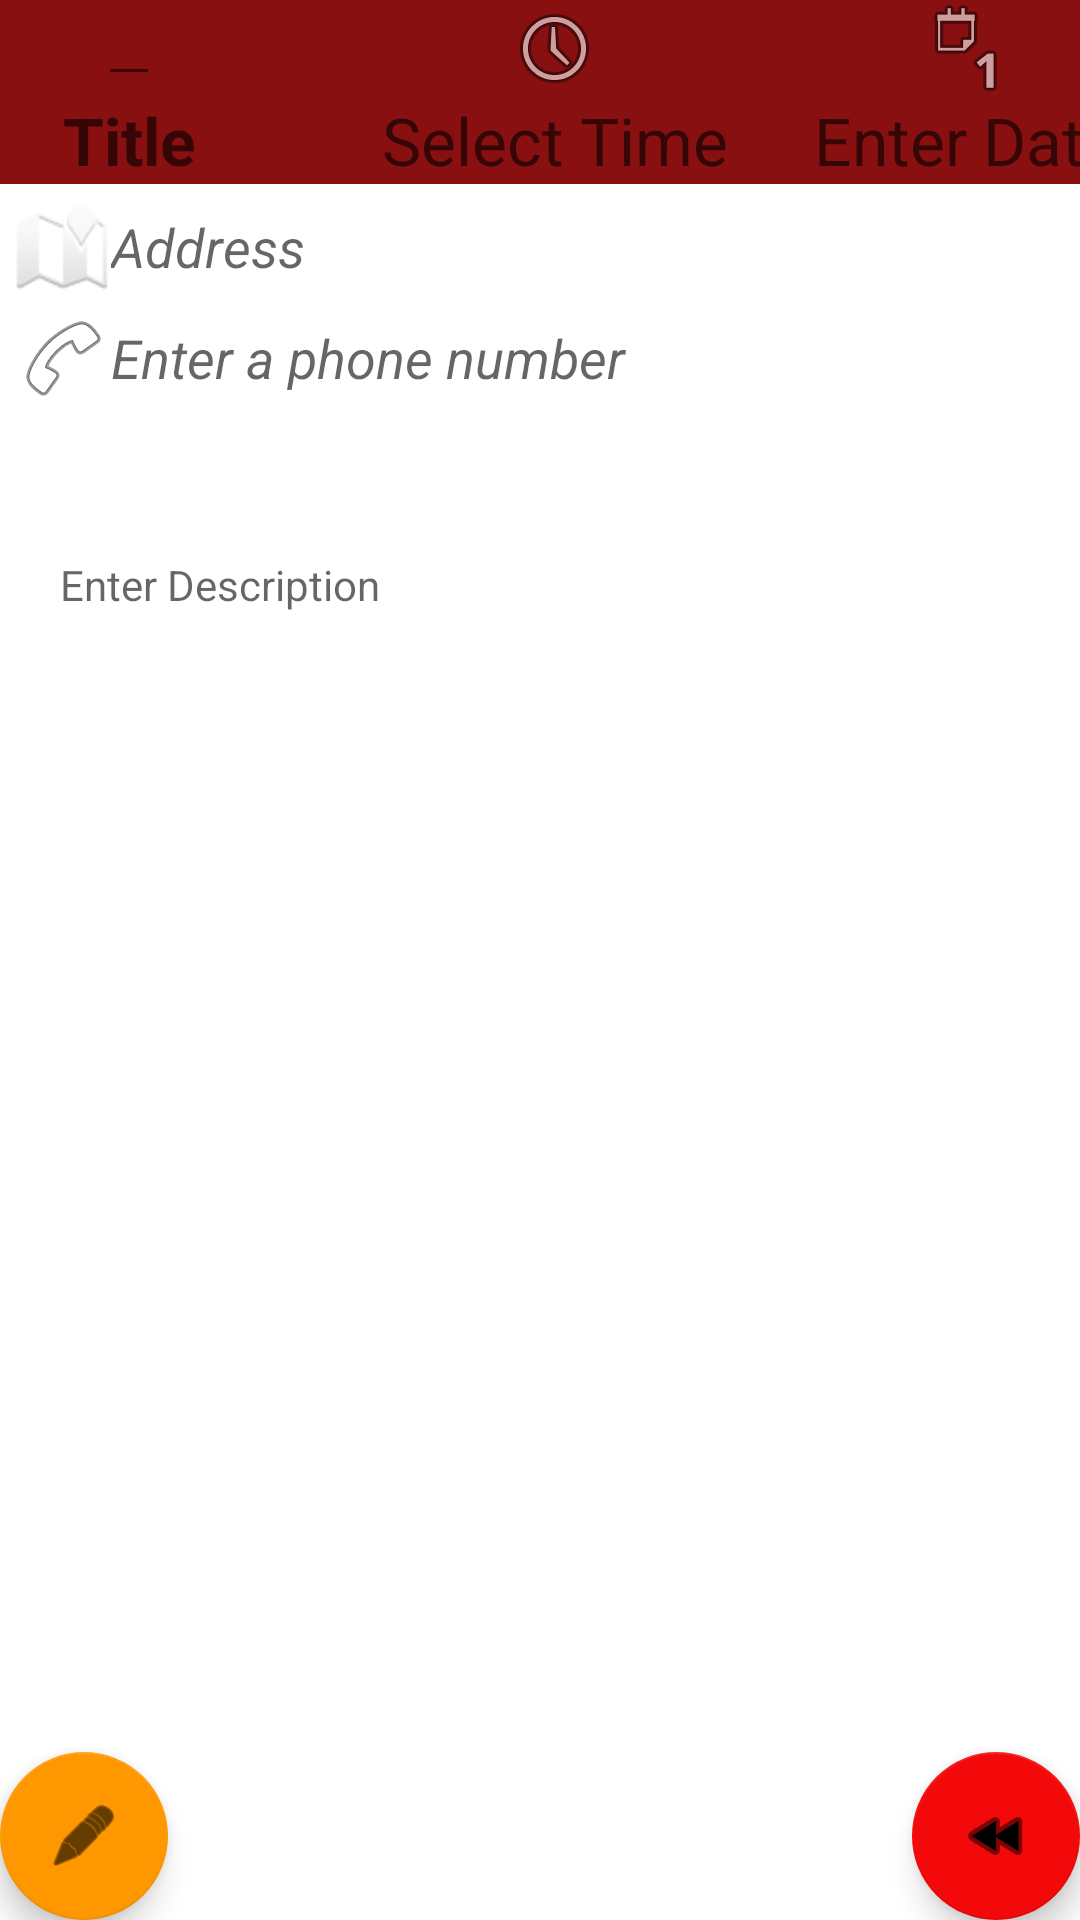

Produce the Android XML layout that renders to this screen, including the resource entries it uses.
<!-- AndroidManifest.xml: application theme Theme.Project_RDV -->
<!-- res/layout/activity_detailsrdv.xml -->
<?xml version="1.0" encoding="utf-8"?>
<androidx.coordinatorlayout.widget.CoordinatorLayout xmlns:android="http://schemas.android.com/apk/res/android"
    xmlns:app="http://schemas.android.com/apk/res-auto"
    xmlns:tools="http://schemas.android.com/tools"
    android:layout_width="match_parent"
    android:layout_height="match_parent"
    android:orientation="vertical">

    <LinearLayout
        android:id="@+id/linearLayout"
        android:layout_width="match_parent"
        android:layout_height="match_parent">

        <ScrollView
            android:layout_width="match_parent"
            android:layout_height="match_parent">

            <TableLayout
                android:layout_width="match_parent"
                android:layout_height="match_parent">

                <TextView
                    android:id="@+id/displayId"
                    android:visibility="gone" />

                <TableRow
                    android:background="#881010"
                    android:foregroundGravity="top"
                    android:gravity="center_horizontal">

                    <TextView
                        android:id="@+id/displayTitle"
                        android:layout_width="144dp"
                        android:layout_height="wrap_content"
                        android:drawableTop="?attr/editTextBackground"
                        android:foregroundGravity="center"
                        android:gravity="center_horizontal"
                        android:hint="@string/editTitle"
                        android:textAppearance="@style/TextAppearance.AppCompat.Large"
                        android:textColor="#FFFFFF"
                        android:textStyle="bold" />

                    <TextView
                        android:id="@+id/displayTime"
                        android:layout_width="140dp"
                        android:layout_height="wrap_content"
                        android:gravity="center_horizontal"
                        android:hint="@string/editTime"
                        android:textAppearance="@style/TextAppearance.AppCompat.Large"
                        android:textColor="#FFFFFF"
                        app:drawableTopCompat="@android:drawable/ic_menu_recent_history" />

                    <TextView
                        android:id="@+id/displayDate"
                        android:layout_width="134dp"
                        android:layout_height="wrap_content"
                        android:drawableTop="@android:drawable/ic_menu_day"
                        android:gravity="center_horizontal"
                        android:hint="@string/editDate"
                        android:textAppearance="@style/TextAppearance.AppCompat.Large" />
                </TableRow>

                <TextView
                    android:id="@+id/displayAddress"
                    android:layout_width="wrap_content"
                    android:layout_height="wrap_content"
                    android:layout_margin="5dp"
                    android:layout_marginStart="5dp"
                    android:layout_marginLeft="5dp"
                    android:autoLink="map"
                    android:clickable="true"
                    android:onClick="perform_action"
                    android:drawableLeft="@android:drawable/ic_dialog_map"
                    android:gravity="center_vertical"
                    android:hint="@string/editAddress"
                    android:textAppearance="@style/TextAppearance.AppCompat.Medium"
                    android:textStyle="italic" />

                <TableRow
                    android:layout_width="match_parent"
                    android:layout_height="match_parent"
                    android:weightSum="5">

                    <TextView
                        android:id="@+id/displayPhone"
                        android:layout_width="89dp"
                        android:layout_height="wrap_content"
                        android:layout_marginStart="5dp"
                        android:layout_marginLeft="5dp"
                        android:layout_weight="4"
                        android:autoLink="phone"
                        android:digits="0123456789+"
                        android:drawableLeft="@android:drawable/ic_menu_call"
                        android:gravity="center_vertical"
                        android:hint="@string/editPhone"
                        android:inputType="phone"
                        android:textAppearance="@style/TextAppearance.AppCompat.Medium"
                        android:textStyle="italic" />


                </TableRow>

                <TextView
                    android:id="@+id/displayDesc"
                    android:layout_width="wrap_content"
                    android:layout_height="wrap_content"
                    android:layout_marginStart="20dp"
                    android:layout_marginLeft="20dp"
                    android:layout_marginTop="50dp"
                    android:autoText="true"
                    android:hint="@string/editDesc" />

                <LinearLayout
                    android:layout_width="wrap_content"
                    android:layout_height="wrap_content"
                    android:layout_gravity="bottom"
                    android:layout_margin="10dp"
                    android:foregroundGravity="bottom"
                    android:gravity="bottom|center">

                </LinearLayout>
            </TableLayout>
        </ScrollView>
    </LinearLayout>

    <com.google.android.material.floatingactionbutton.FloatingActionButton
        android:id="@+id/Cancel2"
        android:layout_width="wrap_content"
        android:layout_height="wrap_content"
        android:layout_gravity="bottom|end"
        android:clickable="true"
        android:onClick="onCancelClick2"
        app:backgroundTint="#F30909"
        app:layout_anchorGravity="bottom|right|end"
        app:srcCompat="@android:drawable/ic_media_rew"
        tools:layout_conversion_absoluteHeight="17dp"
        tools:layout_conversion_absoluteWidth="17dp" />

    <com.google.android.material.floatingactionbutton.FloatingActionButton
        android:id="@+id/Modifyrdv"
        android:layout_width="wrap_content"
        android:layout_height="wrap_content"
        android:layout_gravity="bottom|left"
        android:clickable="true"
        app:backgroundTint="#FF9800"
        app:layout_anchorGravity="center|start"
        app:srcCompat="@android:drawable/ic_menu_edit"
        tools:layout_conversion_absoluteHeight="17dp"
        tools:layout_conversion_absoluteWidth="17dp" />

</androidx.coordinatorlayout.widget.CoordinatorLayout>
<!-- resources referenced by this layout -->
<resources>
  <string name="editAddress">Address</string>
  <string name="editDate">Enter Date</string>
  <string name="editDesc">Enter Description</string>
  <string name="editPhone">Enter a phone number</string>
  <string name="editTime">Select Time</string>
  <string name="editTitle">Title</string>
  <style name="Theme.Project_RDV" parent="Theme.MaterialComponents.DayNight.DarkActionBar">
          
          <item name="colorPrimary">@color/purple_500</item>
          <item name="colorPrimaryVariant">@color/purple_700</item>
          <item name="colorOnPrimary">@color/white</item>
          
          <item name="colorSecondary">@color/teal_200</item>
          <item name="colorSecondaryVariant">@color/teal_700</item>
          <item name="colorOnSecondary">@color/black</item>
          
          <item name="android:statusBarColor" tools:targetApi="l">?attr/colorPrimaryVariant</item>
          
      </style>
  <color name="purple_500">#FF6200EE</color>
  <color name="purple_700">#FF3700B3</color>
  <color name="white">#FFFFFFFF</color>
  <color name="teal_200">#FF03DAC5</color>
  <color name="teal_700">#FF018786</color>
  <color name="black">#FF000000</color>
</resources>
